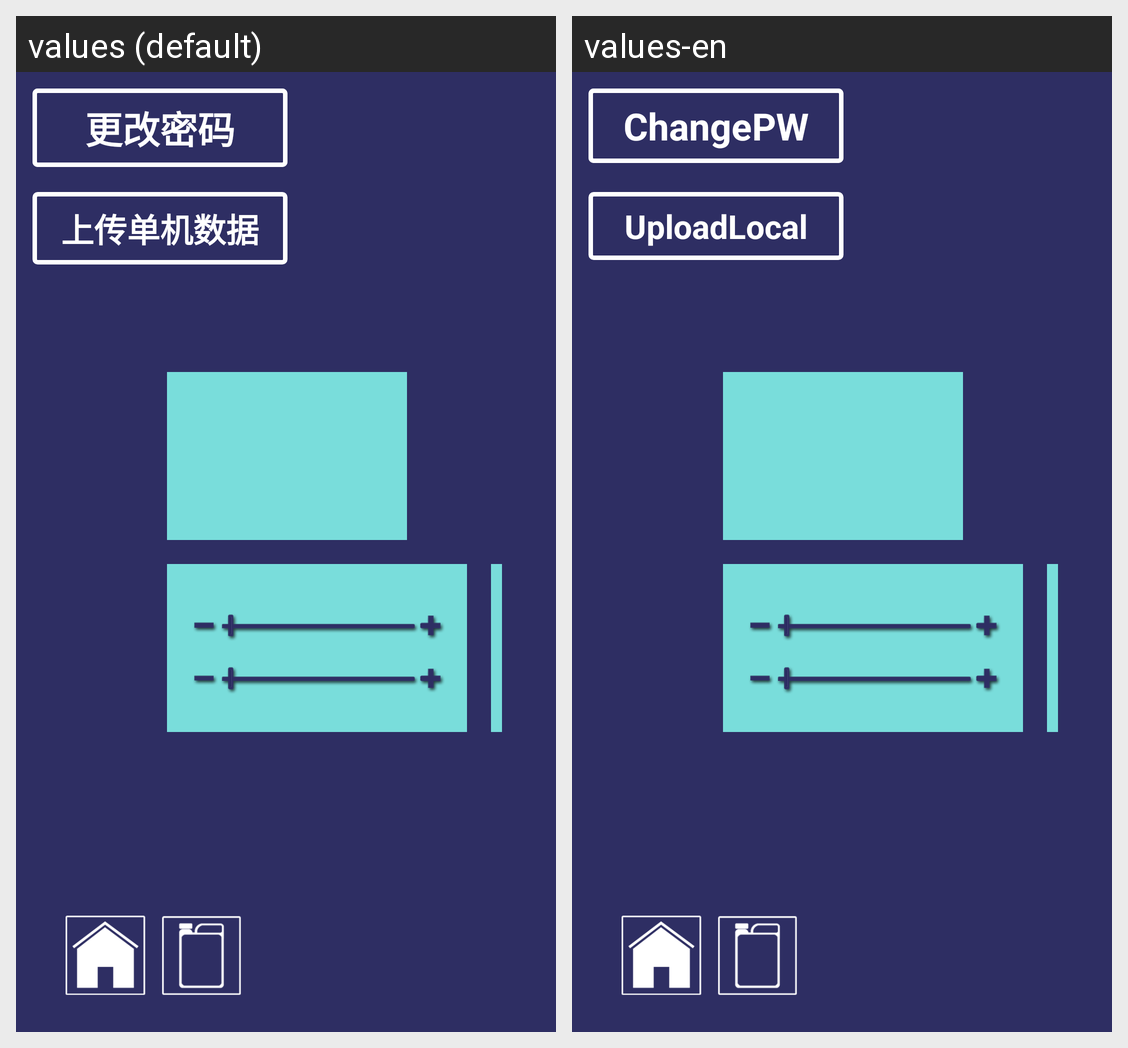

The Android screen above is rendered under two locales of the same app. Produce the string resources it draws, with the default and per-locale values.
Android screen res/layout/frgm_main.xml rendered under 2 locales, left to right: values (default), values-en. Device: Nexus 5 (rendered at 1080×1920; each locale shown at half size, 540×960, under a caption strip naming it); theme AppTheme.
Strings drawn on this screen, with the default value and each locale's value (text and hints the layout hard-codes, and strings that could not be matched under every locale, appear in the picture but are not listed):

bindcard
  values: 绑定用户卡
  values-en: BindCard

uploadlocal
  values: 上传单机数据
  values-en: UploadLocal

changeoffpw
  values: 更改密码
  values-en: ChangePW
